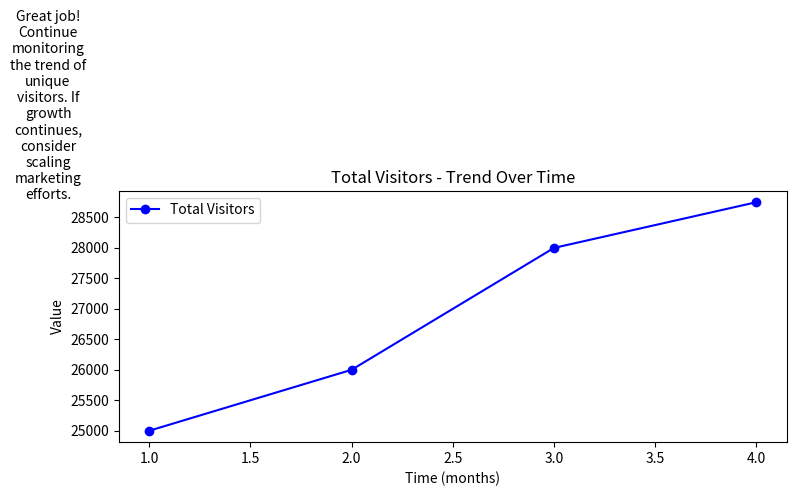
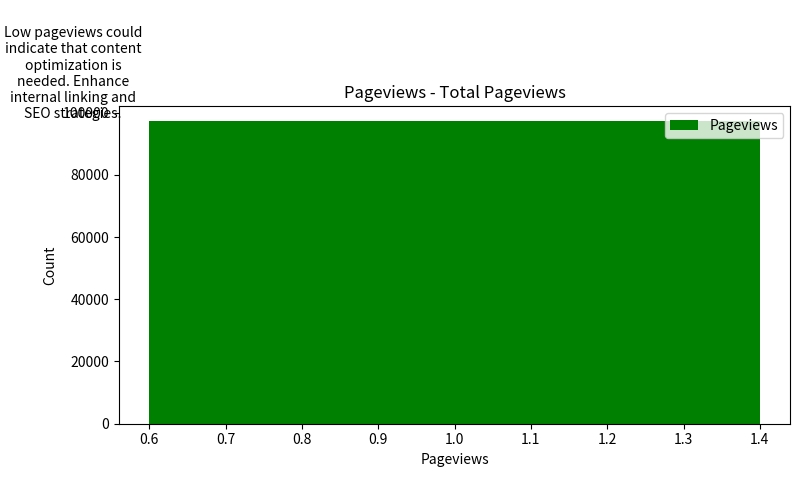
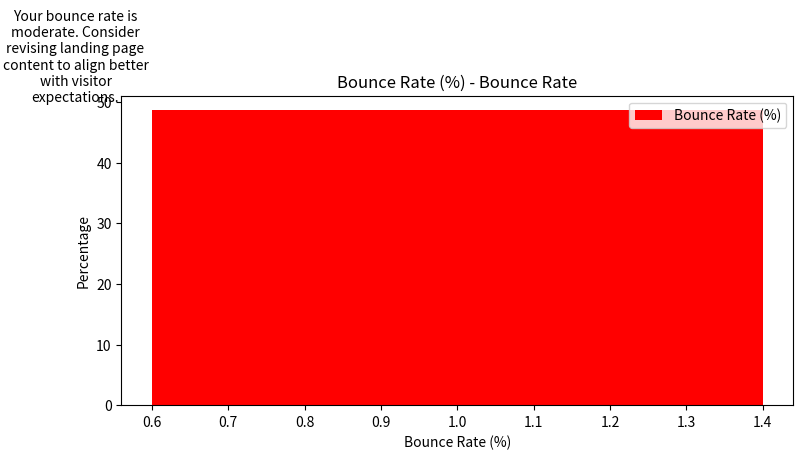
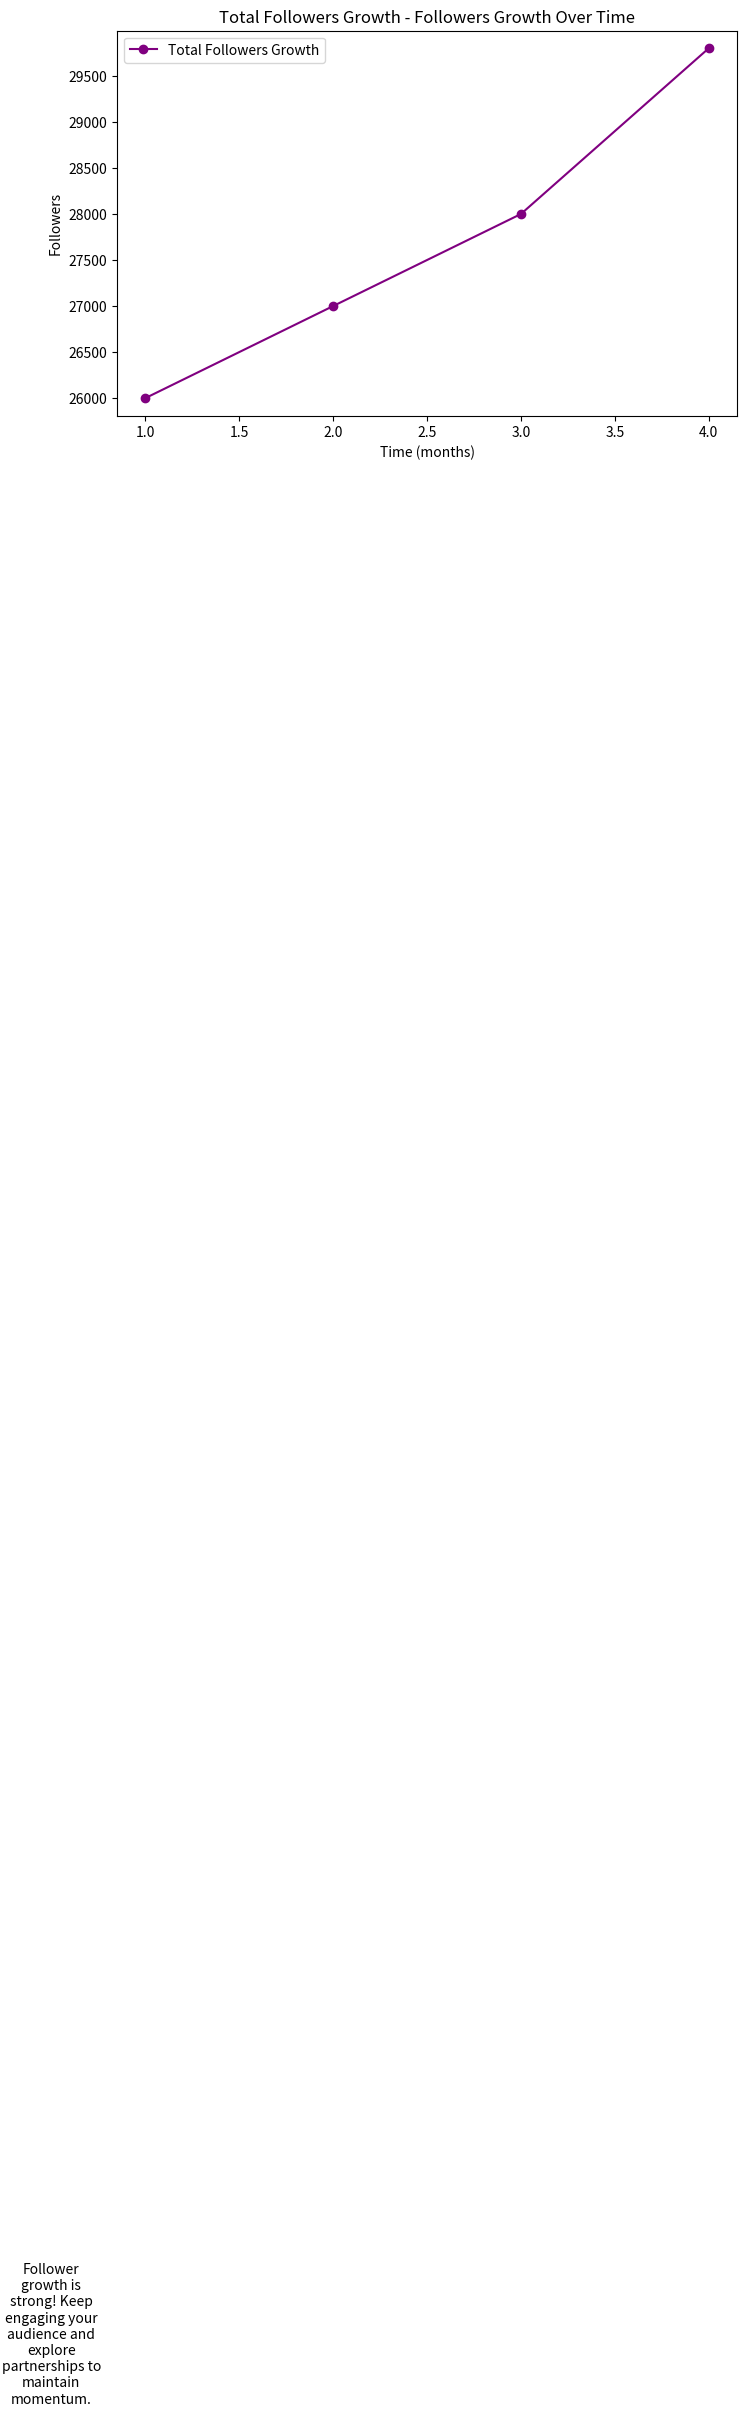
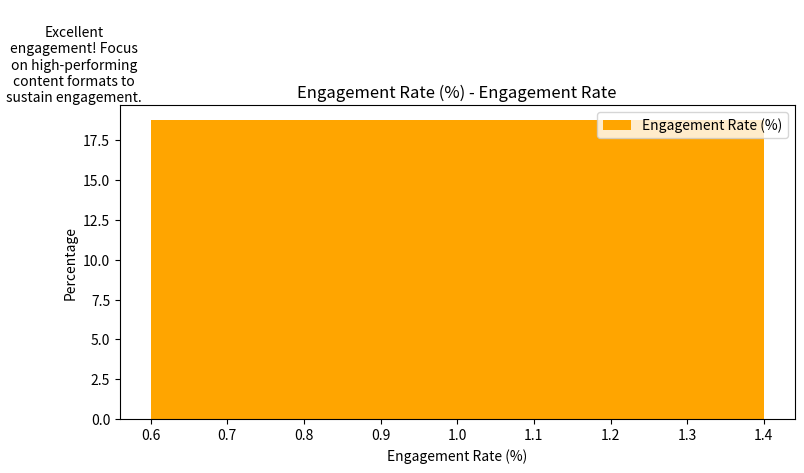
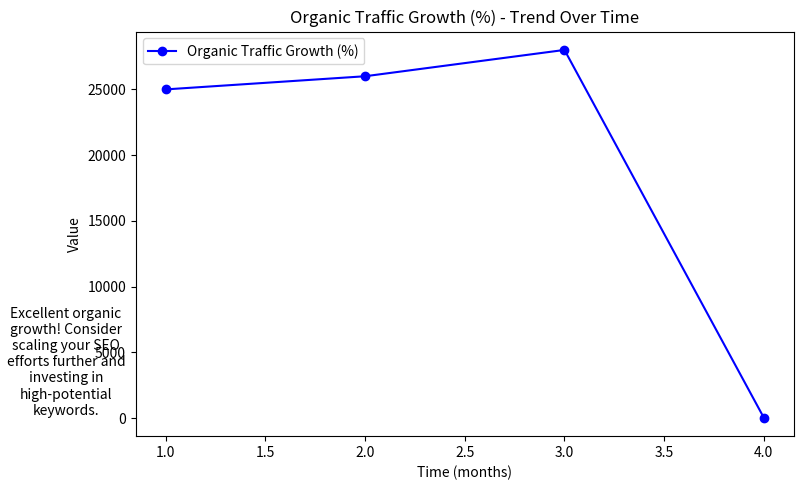

Recreate these plots in Python, in order.
import matplotlib.pyplot as plt
import pandas as pd
import os

# Create the 'output of the analysis' folder if it doesn't exist
output_folder = 'output of the analysis'
if not os.path.exists(output_folder):
    os.makedirs(output_folder)

# Define the metrics and their values
metrics = {
    "Total Visitors": 28750,
    "Pageviews": 97230,
    "Bounce Rate (%)": (13980 / 28750) * 100,
    "Total Followers Growth": 29800 - 25600,
    "Engagement Rate (%)": ((4200 + 860 + 530) / 29800) * 100,
    "Open Rate (%)": (2740 / 10000) * 100,
    "Click-Through Rate (CTR %)": (610 / 10000) * 100,
    "Unsubscribe Rate (%)": (60 / 10000) * 100,
    "Organic Traffic Growth (%)": ((10600 - 8000) / 8000) * 100,
    "Keyword Ranking Changes": 18,
    "Backlink Count": 1345,
    "Cost Per Click (CPC $)": 1150 / 1000,
    "Conversion Rate (%)": (84 / 1000) * 100,
    "Return on Ad Spend (ROAS)": 4255 / 1150,
    "Customer Lifetime Value (CLV $)": 64550 / 100,
    "Churn Rate (%)": (12 / 100) * 100,
    "Average Order Value (AOV $)": 64550 / 825
}

# Function to generate dynamic suggestions based on the metric values
def get_dynamic_suggestion(metric_name, metric_value):
    if metric_name == "Total Visitors":
        if metric_value > 25000:
            return "Great job! Continue monitoring the trend of unique visitors. If growth continues, consider scaling marketing efforts."
        else:
            return "Visitor growth is steady. Consider increasing visibility through paid promotions or partnerships to boost numbers."
    
    elif metric_name == "Pageviews":
        if metric_value > 100000:
            return "Your pageviews are high! Focus on optimizing high-traffic pages to convert visitors into customers."
        else:
            return "Low pageviews could indicate that content optimization is needed. Enhance internal linking and SEO strategies."
    
    elif metric_name == "Bounce Rate (%)":
        if metric_value < 40:
            return "Your bounce rate is excellent! Continue optimizing content to maintain low bounce rates."
        elif metric_value < 60:
            return "Your bounce rate is moderate. Consider revising landing page content to align better with visitor expectations."
        else:
            return "High bounce rates suggest issues with landing page relevance. Consider A/B testing content and improving page load speed."
    
    elif metric_name == "Total Followers Growth":
        if metric_value > 2000:
            return "Follower growth is strong! Keep engaging your audience and explore partnerships to maintain momentum."
        else:
            return "Follower growth is plateauing. Try diversifying content or running targeted ad campaigns to boost engagement."
    
    elif metric_name == "Engagement Rate (%)":
        if metric_value > 5:
            return "Excellent engagement! Focus on high-performing content formats to sustain engagement."
        else:
            return "Low engagement suggests the need for content reevaluation. Test different content types or adjust posting frequency."
    
    elif metric_name == "Open Rate (%)":
        if metric_value > 25:
            return "Your open rate is impressive! Keep experimenting with subject lines to maintain high open rates."
        else:
            return "Open rates are low. Try segmenting your audience more effectively or revising your email subject lines."
    
    elif metric_name == "Click-Through Rate (CTR %)":
        if metric_value > 3:
            return "Great click-through rate! Focus on optimizing your CTAs and visuals to maintain this performance."
        else:
            return "Low CTR suggests your CTAs or email content may need improvement. Test different messaging and layouts."
    
    elif metric_name == "Unsubscribe Rate (%)":
        if metric_value < 1:
            return "Your unsubscribe rate is low! Continue delivering valuable content to your subscribers."
        else:
            return "Unsubscribes are rising. Reassess the content you're sending to ensure it's in line with subscriber expectations."
    
    elif metric_name == "Organic Traffic Growth (%)":
        if metric_value > 20:
            return "Excellent organic growth! Consider scaling your SEO efforts further and investing in high-potential keywords."
        else:
            return "Organic traffic growth is slow. Revise your SEO strategy or consider investing in backlinks to boost rankings."
    
    elif metric_name == "Keyword Ranking Changes":
        if metric_value > 10:
            return "You're gaining significant rankings! Focus on maintaining these keywords and expand your SEO strategy."
        else:
            return "Ranking changes are limited. Focus on improving SEO for underperforming keywords and explore new content ideas."
    
    elif metric_name == "Backlink Count":
        if metric_value > 1000:
            return "Your backlink profile is strong! Keep building relationships for additional high-quality backlinks."
        else:
            return "Your backlink count is low. Consider outreach campaigns to earn more backlinks from authoritative sites."
    
    elif metric_name == "Cost Per Click (CPC $)":
        if metric_value < 1:
            return "Your CPC is low! Continue optimizing ad campaigns for cost-efficient results."
        else:
            return "High CPC suggests that your campaigns may need optimization. Try refining targeting or adjusting your ad creatives."
    
    elif metric_name == "Conversion Rate (%)":
        if metric_value > 3:
            return "Great conversion rate! Focus on maintaining this and experiment with upselling or cross-selling strategies."
        else:
            return "Conversion rate is lower than expected. Investigate potential drop-off points in the funnel and optimize landing pages."
    
    elif metric_name == "Return on Ad Spend (ROAS)":
        if metric_value > 4:
            return "Your ROAS is fantastic! Scale successful campaigns and continue to optimize high-performing channels."
        else:
            return "Low ROAS suggests a need for better campaign targeting or creative changes to improve profitability."
    
    elif metric_name == "Customer Lifetime Value (CLV $)":
        if metric_value > 500:
            return "Your CLV is healthy! Continue focusing on retention strategies and creating customer loyalty programs."
        else:
            return "Your CLV is on the low end. Investigate ways to increase customer retention and lifetime value."
    
    elif metric_name == "Churn Rate (%)":
        if metric_value < 5:
            return "Low churn rate indicates strong retention efforts. Keep up the great work!"
        else:
            return "High churn rate suggests customers may not be satisfied. Gather feedback and focus on improving customer experiences."
    
    elif metric_name == "Average Order Value (AOV $)":
        if metric_value > 75:
            return "Your AOV is strong! Consider promoting product bundles or upselling to increase this further."
        else:
            return "AOV is low. Look into strategies like upselling or cross-selling to encourage customers to spend more per order."

# Function to save unique plots for each metric
def save_unique_plot(metric_name, metric_value, suggestion, filename):
    plt.figure(figsize=(8, 5))
    
    # Different plot types based on the metric name
    if metric_name == "Total Visitors" or metric_name == "Organic Traffic Growth (%)":
        plt.plot([1, 2, 3, 4], [25000, 26000, 28000, metric_value], marker='o', color='blue', label=metric_name)
        plt.title(f"{metric_name} - Trend Over Time")
        plt.xlabel("Time (months)")
        plt.ylabel("Value")
    
    elif metric_name == "Pageviews":
        plt.bar([1], [metric_value], color='green', label=metric_name)
        plt.title(f"{metric_name} - Total Pageviews")
        plt.xlabel("Pageviews")
        plt.ylabel("Count")
    
    elif metric_name == "Bounce Rate (%)":
        plt.bar([1], [metric_value], color='red', label=metric_name)
        plt.title(f"{metric_name} - Bounce Rate")
        plt.xlabel("Bounce Rate (%)")
        plt.ylabel("Percentage")
    
    elif metric_name == "Total Followers Growth":
        plt.plot([1, 2, 3, 4], [26000, 27000, 28000, 29800], marker='o', color='purple', label=metric_name)
        plt.title(f"{metric_name} - Followers Growth Over Time")
        plt.xlabel("Time (months)")
        plt.ylabel("Followers")
    
    elif metric_name == "Engagement Rate (%)":
        plt.bar([1], [metric_value], color='orange', label=metric_name)
        plt.title(f"{metric_name} - Engagement Rate")
        plt.xlabel("Engagement Rate (%)")
        plt.ylabel("Percentage")
    
    # Other plot types can be similarly added based on your requirements...

    # Add the suggestion text on the plot
    plt.text(0.5, metric_value + 1, suggestion, ha='center', va='bottom', fontsize=10, color="black", wrap=True)
    
    plt.tight_layout()
    plt.legend()
    plt.savefig(f'{output_folder}/{filename}.jpg', format='jpg')

# Loop through the metrics and generate and save unique plots
for metric_name, metric_value in metrics.items():
    suggestion = get_dynamic_suggestion(metric_name, metric_value)
    filename = metric_name.replace(" ", "_").replace("(%", "").replace(")", "")
    save_unique_plot(metric_name, metric_value, suggestion, filename)

print("Unique plots with dynamic recommendations have been generated and saved in the 'output of the analysis' folder.")
